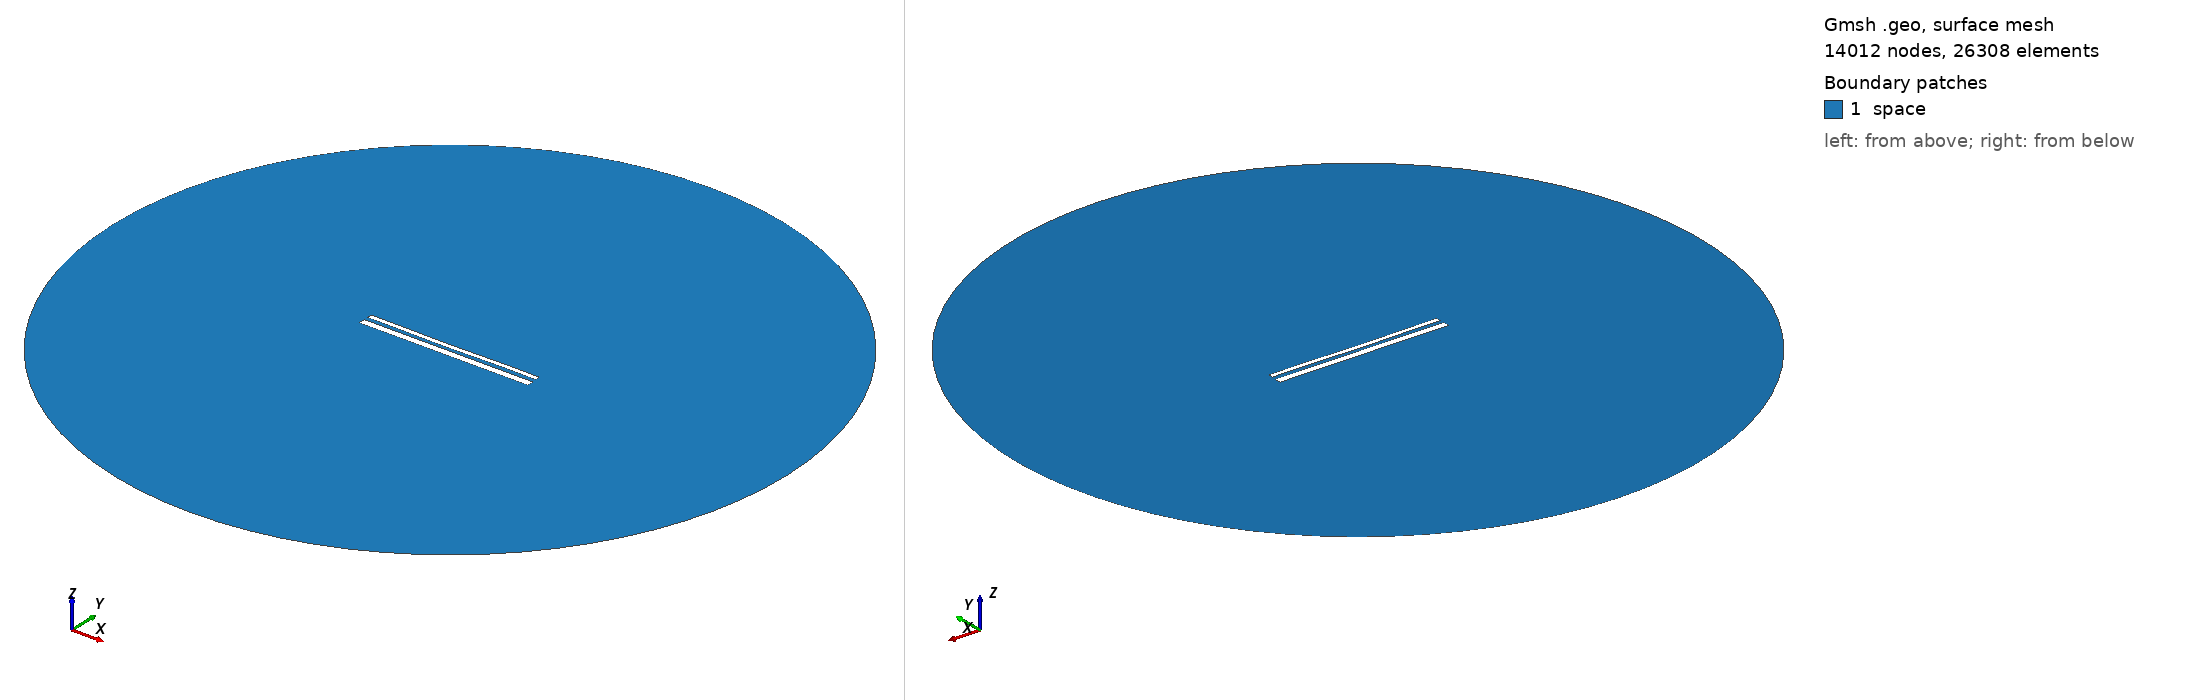

Gmsh geometry script, surface-meshed: 14012 nodes, 26308 surface elements. Boundary patches (legend numbers): 1 space. Left view from above one corner, right view from below the opposite corner. Legend entries are the model's physical surfaces. The drawing asked Gmsh for element sizes between 1% and 20% of the model's largest extent; the script's own settings can give other sizes.

=== 14009.geo (drawn) ===
//---------------------------------------
// Geometry kernel
//---------------------------------------

SetFactory("OpenCASCADE");



//---------------------------------------
// Parameters of the geometry
//---------------------------------------

// Overetch of the upper plate
overetch = 0.5;

// Distance between the plates
distance = 2.0;

// Discretization over the x axis (for the deformation)
nx = 50; 

// Length of the plate
L = 100 - overetch; 

// Number of modes
n = 4; 

// 1st mode coefficient
coeff(1) = 0.0;
beta(1) = 0.596864 * 3.1415926535 / L;

// 2nd mode coefficient
coeff(2) = -0.15;
beta(2) = 1.49418 * 3.1415926535 / L;

// 3rd mode coefficient
coeff(3) = -0.075;
beta(3) = 2.50025 * 3.1415926535 / L;

// 4th mode coefficient
coeff(4) = 0.07499999999999998;
beta(4) = 3.49999 * 3.1415926535 / L;



//---------------------------------------
// Upper plate (deformed rectangle)
//---------------------------------------

// Coordiantes of the upper plate
xmin = -50;
xmax = 50 - overetch;

// Height of the upper plate
yheight = 4 - 2 * overetch;

// Indexes of the points
UpperID[] = {};
LowerID[] = {};
LeftID[] = {};
RightID[] = {};

// Point index
p = 1;

// Horizontal edges
For i In {1:nx}
    x = xmin + (i-1)*(xmax - xmin)/(nx-1);

    y_bottom = distance / 2 + overetch;
    For j In {1:n}
        C = (Cosh(beta(j)*L) + Cos(beta(j)*L)) / (Sinh(beta(j)*L) + Sin(beta(j)*L));
        y_bottom  = y_bottom + coeff(j) * (Cosh(beta(j)*(x+50)) - Cos(beta(j)*(x+50)) - C * (Sinh(beta(j)*(x+50)) - Sin(beta(j)*(x+50))));
    EndFor

    y_top = y_bottom + yheight;

    Point(p) = {x, y_top, 0, 1.0};
    UpperID[i] = p;
    p = p + 1;

    Point(p) = {x, y_bottom, 0, 1.0};
    LowerID[i] = p;
    p = p + 1;
EndFor

// Create point lists
UpperPts[] = {}; LowerPts[] = {};
For i In {1:nx}
  UpperPts[] += {UpperID[i]};
  LowerPts[] += {LowerID[i]};
EndFor

// Build splines
Spline(1) = {UpperPts[]};
Spline(2) = {LowerPts[]};
Line(3) = {LowerPts[nx-1], UpperPts[nx-1]};
Line(4) = {LowerPts[0], UpperPts[0]};

// Build the plane surface
Curve Loop(1) = {2, 3, -1, -4};
Plane Surface(1) = {1};



//---------------------------------------
// Lower plate (rectangle)
//---------------------------------------

// Vertices
Point(1001) = {-50, -1, 0, 1.0};
Point(1002) = { 50, -1, 0, 1.0};
Point(1003) = { 50,  -5, 0, 1.0};
Point(1004) = {-50,  -5, 0, 1.0};

// Edges
Line(5) = {1001, 1002};
Line(6) = {1002, 1003};
Line(7) = {1003, 1004};
Line(8) = {1004, 1001};

// Plane surface
Line Loop(2) = {5, 6, 7, 8};
Plane Surface(2) = {2}; 



//---------------------------------------
// Outer (fictious) boundary
//---------------------------------------

// Points
Point(1005) = {0, 0, 0};       // Center
Point(1006) = {200, 0, 0};     // Start point
Point(1007) = {0, 200, 0};     // 90 degrees
Point(1008) = {-200, 0, 0};    // 180 degrees
Point(1009) = {0, -200, 0};    // 270 degrees

// Circle arcs (each needs start, center, end)
Circle(9) = {1006, 1005, 1007};
Circle(10) = {1007, 1005, 1008};
Circle(11) = {1008, 1005, 1009};
Circle(12) = {1009, 1005, 1006};

// Plane surface for the entire domain
Curve Loop(3) = {9, 10, 11, 12};
Surface(3) = {3};

// Subtract the plates from the whole domain to obtain the actual domain where we want to solve the equations
BooleanDifference{ Surface{3}; Delete; }{ Surface{1}; Surface{2}; Delete; }




//---------------------------------------
// Transfinite Lines/Curves
//---------------------------------------

// Set the number of points on the boundaries
r = 7;

// Plates
Transfinite Curve {1, 2} = 50*r Using Progression 1;
Transfinite Curve {3, 4} = 2*r Using Progression 1;
Transfinite Line {5, 7} = 50*r Using Progression 1;
Transfinite Line {6, 8} = 2*r Using Progression 1;

// Outer boundary
Transfinite Line {9, 10, 11, 12} = 20 Using Progression 1;



//---------------------------------------
// Physical groups
//---------------------------------------                

// Physical curves (boundaries)
Physical Line("force_segment", 10) = {2};
Physical Line("upper_plate", 11) = {1, 3, 4};
Physical Line("lower_plate", 12) = {5, 6, 7, 8};
Physical Line("boundary", 20) = {9, 10, 11, 12};

// Physical Surfaces
Physical Surface("space", 30) = {3};



//---------------------------------------
// 6. Generate the Mesh
//---------------------------------------

// 2D mesh generation
Mesh 2;
